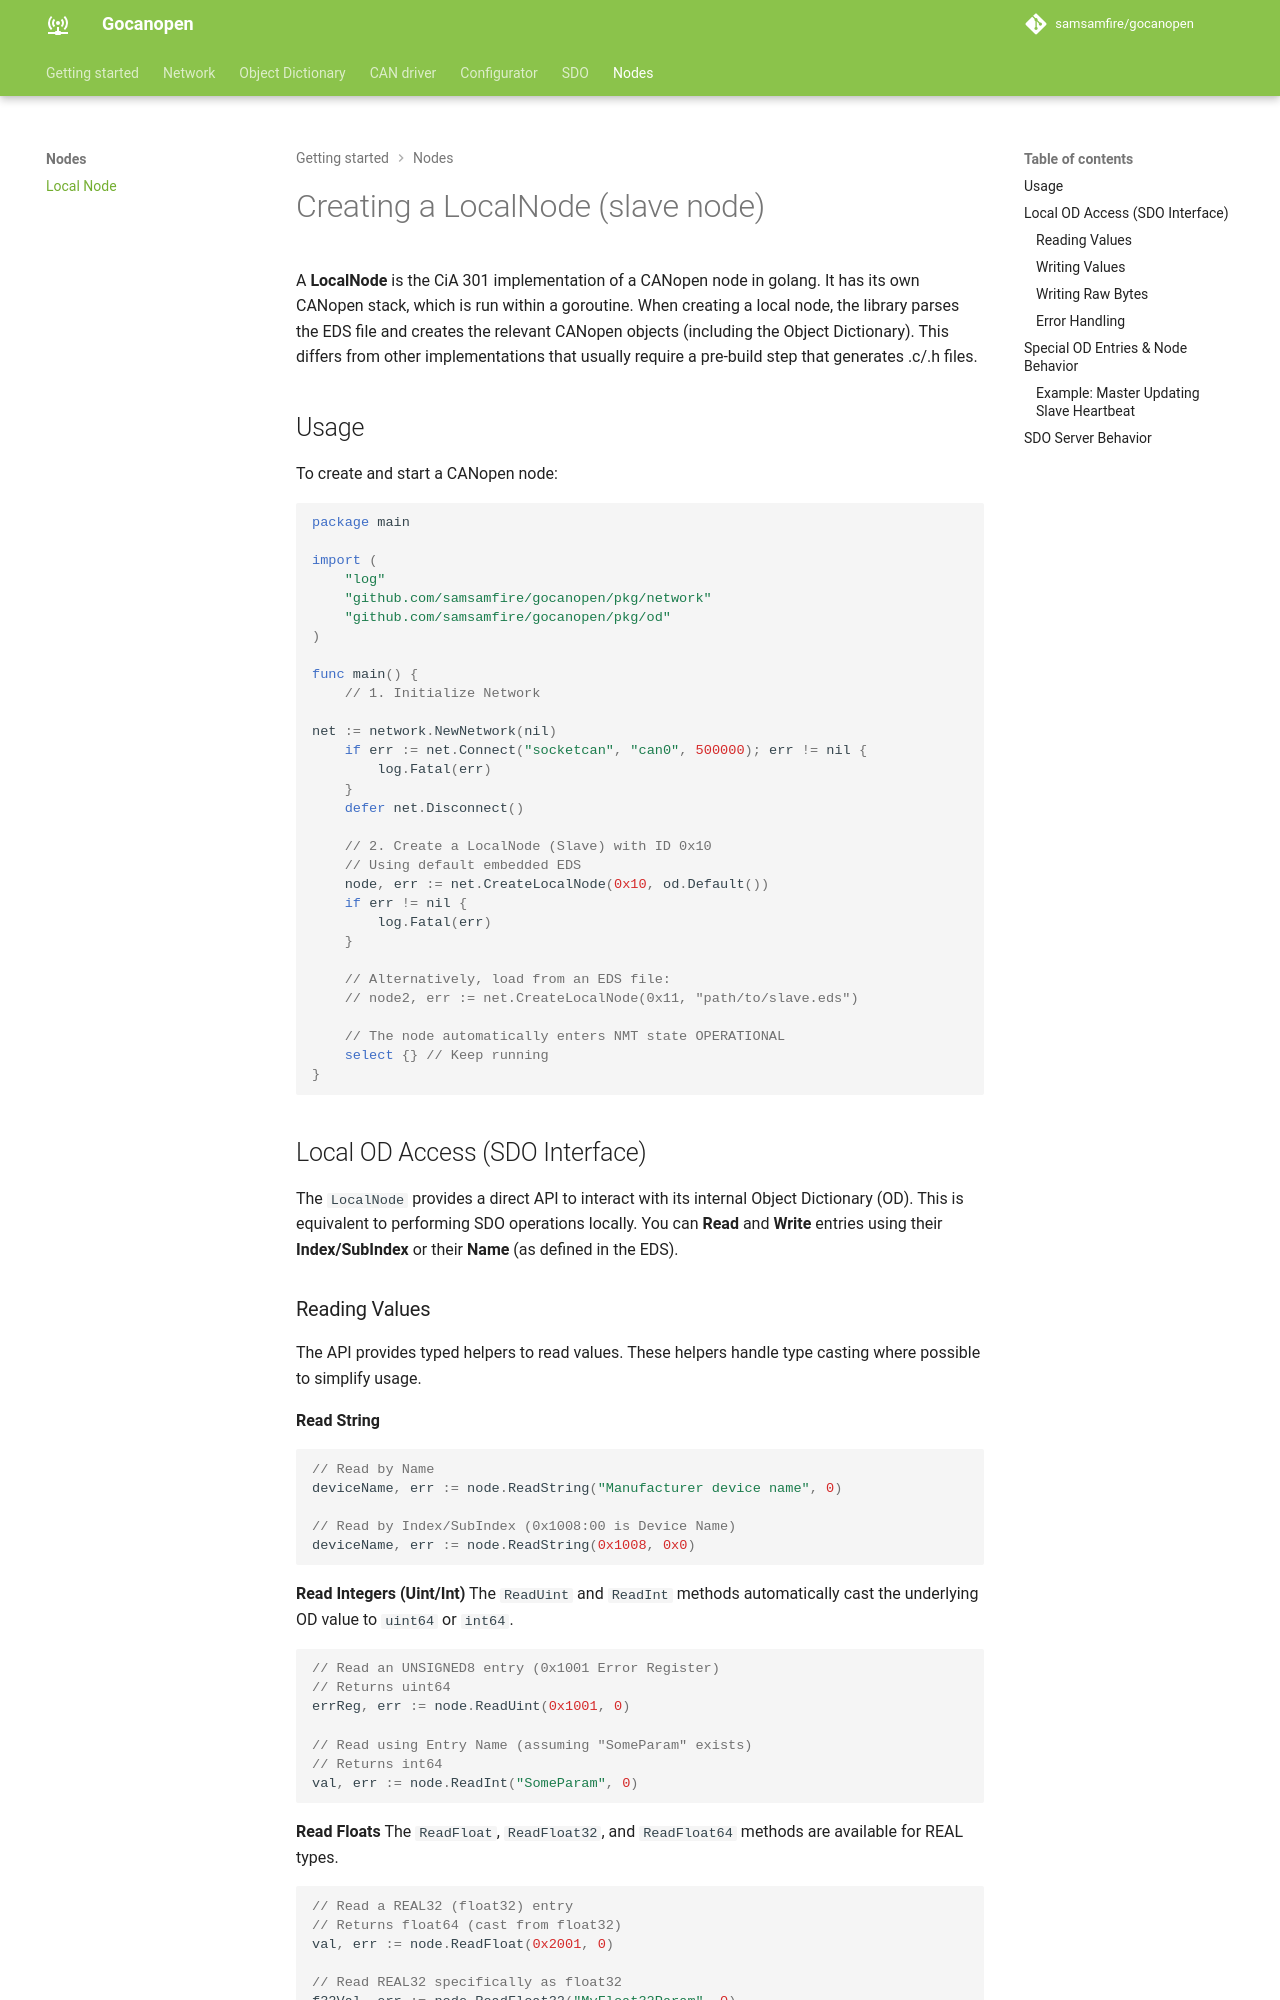

repository: samsamfire/gocanopen · page: local/index.html · generator: mkdocs

# Creating a LocalNode (slave node)

A **LocalNode** is the CiA 301 implementation of a CANopen node in golang.
It has its own CANopen stack, which is run within a goroutine.
When creating a local node, the library parses the EDS file and creates the relevant
CANopen objects (including the Object Dictionary). This differs from other implementations that usually require a pre-build step that generates .c/.h files.

## Usage

To create and start a CANopen node:

```go
package main

import (
	"log"
	"github.com/samsamfire/gocanopen/pkg/network"
	"github.com/samsamfire/gocanopen/pkg/od"
)

func main() {
	// 1. Initialize Network

net := network.NewNetwork(nil)
	if err := net.Connect("socketcan", "can0", 500000); err != nil {
		log.Fatal(err)
	}
	defer net.Disconnect()

	// 2. Create a LocalNode (Slave) with ID 0x10
	// Using default embedded EDS
	node, err := net.CreateLocalNode(0x10, od.Default())
	if err != nil {
		log.Fatal(err)
	}

	// Alternatively, load from an EDS file:
	// node2, err := net.CreateLocalNode(0x11, "path/to/slave.eds")
	
	// The node automatically enters NMT state OPERATIONAL
	select {} // Keep running
}
```

## Local OD Access (SDO Interface)

The `LocalNode` provides a direct API to interact with its internal Object Dictionary (OD). This is equivalent to performing SDO operations locally.
You can **Read** and **Write** entries using their **Index/SubIndex** or their **Name** (as defined in the EDS).

### Reading Values

The API provides typed helpers to read values. These helpers handle type casting where possible to simplify usage.

**Read String**

```go
// Read by Name
deviceName, err := node.ReadString("Manufacturer device name", 0)

// Read by Index/SubIndex (0x1008:00 is Device Name)
deviceName, err := node.ReadString(0x1008, 0x0)
```

**Read Integers (Uint/Int)**
The `ReadUint` and `ReadInt` methods automatically cast the underlying OD value to `uint64` or `int64`.

```go
// Read an UNSIGNED8 entry (0x1001 Error Register)
// Returns uint64
errReg, err := node.ReadUint(0x1001, 0) 

// Read using Entry Name (assuming "SomeParam" exists)
// Returns int64
val, err := node.ReadInt("SomeParam", 0) 
```

**Read Floats**
The `ReadFloat`, `ReadFloat32`, and `ReadFloat64` methods are available for REAL types.

```go
// Read a REAL32 (float32) entry
// Returns float64 (cast from float32)
val, err := node.ReadFloat(0x2001, 0)

// Read REAL32 specifically as float32
f32Val, err := node.ReadFloat32("MyFloat32Param", 0)

// Read REAL64 specifically as float64
f64Val, err := node.ReadFloat64("MyFloat64Param", 0)
```
